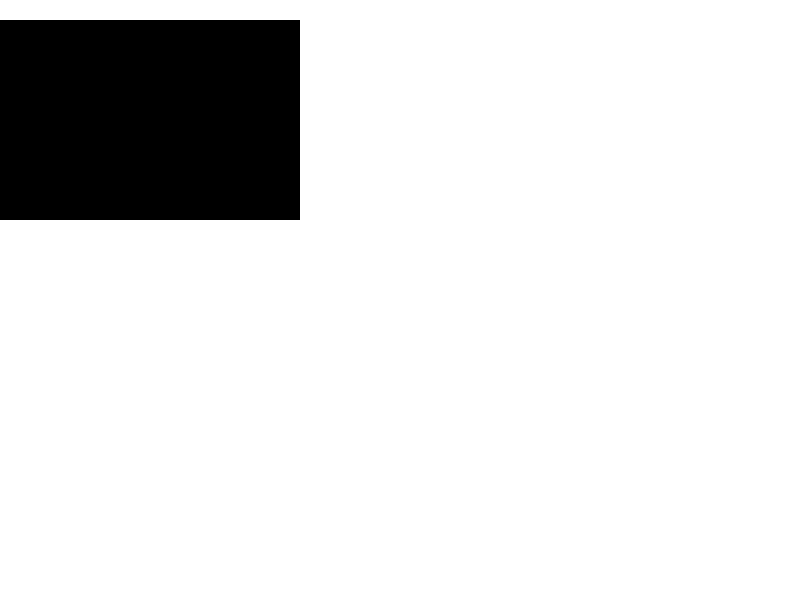
t = 0.00 s
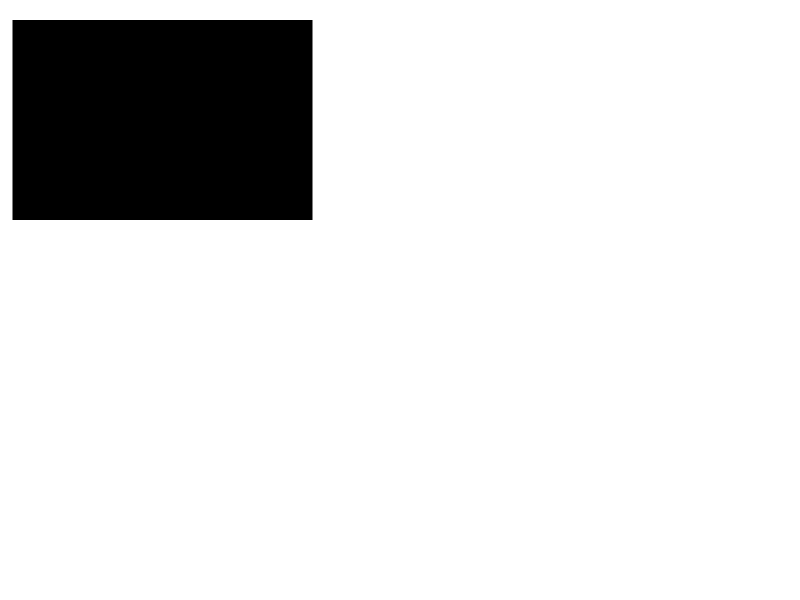
t = 1.88 s
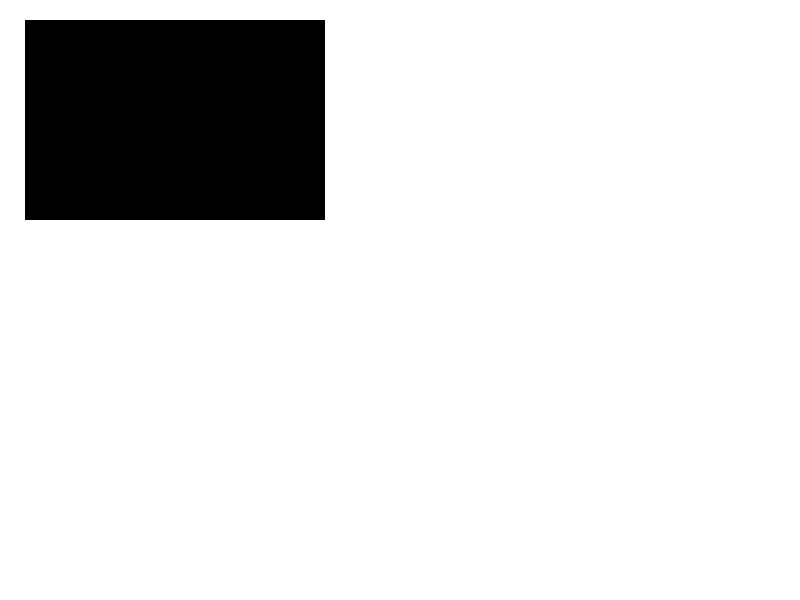
t = 3.75 s
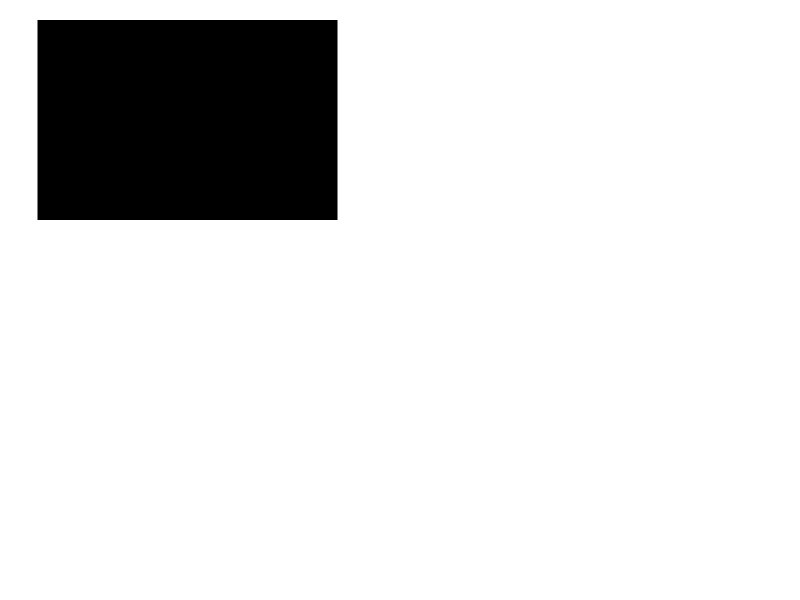
t = 5.63 s
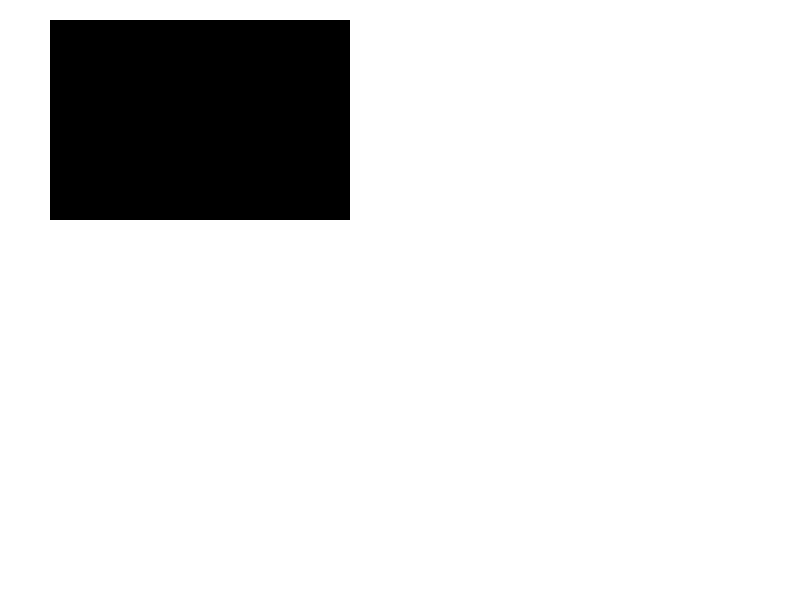
t = 7.50 s
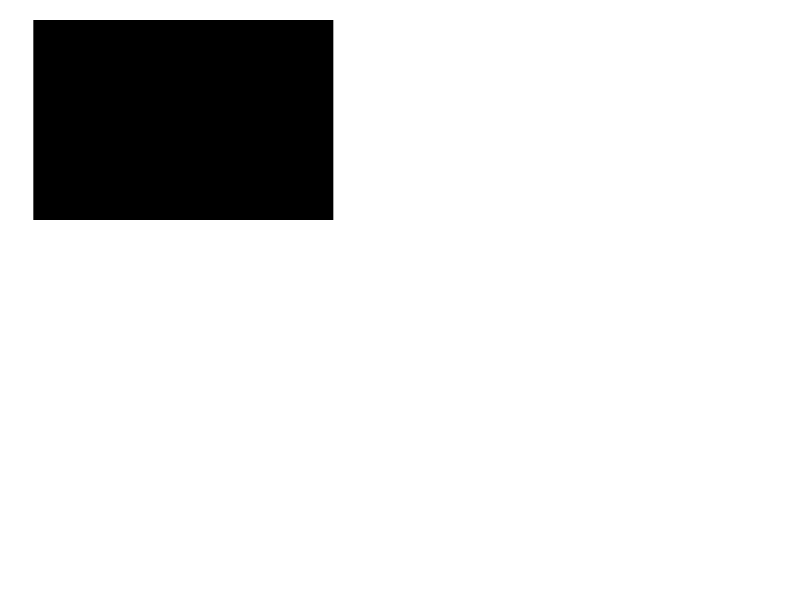
t = 10.00 s

The animated SVG that drew these frames (rendered in a browser with its animation timeline set to each time). Animation: 1 SMIL element (animate=1); frames cover the first 10.00 s.

<?xml version="1.0" encoding="utf-8" ?>
<svg baseProfile="full" height="600" version="1.1" width="800" xmlns="http://www.w3.org/2000/svg" xmlns:ev="http://www.w3.org/2001/xml-events" xmlns:xlink="http://www.w3.org/1999/xlink">
<rect x="10" y="20"  width="300" height="200" >
	<animate attributeName="x" values="0;50;0" dur="15s" repeatCount="10" />
</rect>
</svg>